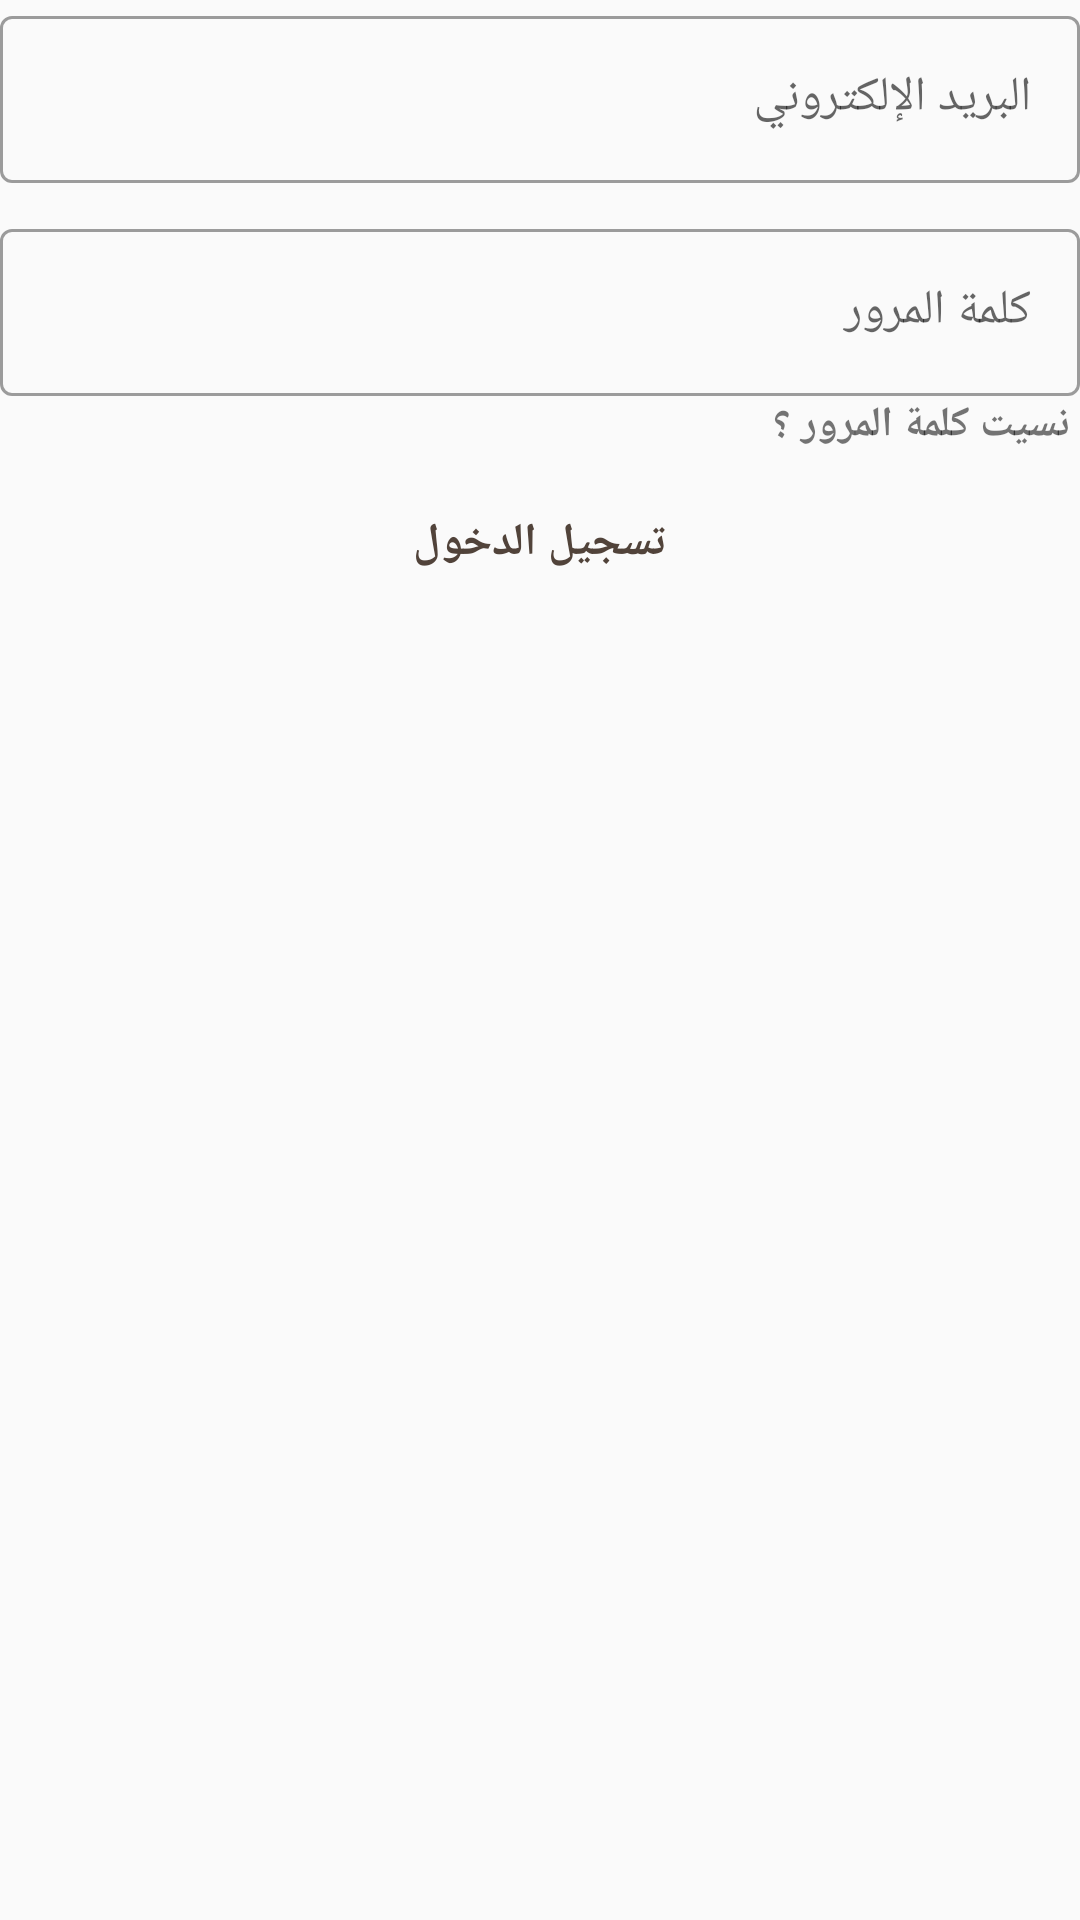

Layout XML and referenced resources for this Android screen:
<!-- AndroidManifest.xml: application theme Theme.maddina -->
<!-- res/layout/fragment_login.xml -->
<?xml version="1.0" encoding="utf-8"?>
<LinearLayout xmlns:android="http://schemas.android.com/apk/res/android"
    xmlns:tools="http://schemas.android.com/tools"
    android:layout_width="match_parent"
    android:layout_height="wrap_content"
    xmlns:app="http://schemas.android.com/apk/res-auto"
    android:orientation="vertical"


        android:id="@+id/fragment_login"
    tools:context=".view.auth.LoginFragment">



    <com.google.android.material.textfield.TextInputLayout
        android:id="@+id/label_email"
        android:layout_width="match_parent"
        android:layout_height="wrap_content"
        app:helperTextTextColor="@color/error_color"
        android:hint="البريد الإلكتروني"
        style="@style/Widget.MaterialComponents.TextInputLayout.OutlinedBox">

        <com.google.android.material.textfield.TextInputEditText
            android:id="@+id/email"
            android:layout_width="match_parent"
            android:layout_height="wrap_content"
            />

    </com.google.android.material.textfield.TextInputLayout>

    <com.google.android.material.textfield.TextInputLayout
        android:id="@+id/label_password"
        android:layout_width="match_parent"
        android:layout_height="wrap_content"
        app:helperTextTextColor="@color/error_color"
        android:paddingTop="10dp"
        android:hint="كلمة المرور"
        style="@style/Widget.MaterialComponents.TextInputLayout.OutlinedBox">

        <com.google.android.material.textfield.TextInputEditText
            android:id="@+id/password"
            android:layout_width="match_parent"
            android:layout_height="wrap_content"
            android:inputType="textPassword"

            />

    </com.google.android.material.textfield.TextInputLayout>


    <TextView
        android:id="@+id/reset_password"
        android:layout_width="match_parent"
        android:layout_height="wrap_content"
        android:textStyle="bold"
        android:fontFamily="@font/amiri_regular"
        android:text=" نسيت كلمة المرور ؟"
        />
    <Button
        android:id="@+id/btn_login"
        android:layout_width="match_parent"
        android:layout_height="40dp"
        android:backgroundTint="@color/second_color"
        android:textSize="15sp"
        android:textStyle="bold"
        android:layout_marginTop="10dp"
        android:layout_gravity="center"
        android:textAlignment="center"
        android:text="@string/txt_login"
        android:textColor="@color/primary_color"
        android:background="@drawable/shape_bkg"
        />




</LinearLayout>
<!-- resources referenced by this layout -->
<resources>
  <color name="error_color">#F44336</color>
  <color name="primary_color">#51433A</color>
  <color name="second_color">#DEC395</color>
  <string name="txt_login">تسجيل الدخول</string>
  <style name="Theme.maddina" parent="Theme.MaterialComponents.Light.NoActionBar.Bridge">
          
          <item name="colorPrimary">@color/purple_500</item>
          <item name="colorPrimaryVariant">@color/purple_700</item>
          <item name="colorOnPrimary">@color/white</item>
          
          <item name="colorSecondary">@color/teal_200</item>
          <item name="colorSecondaryVariant">@color/teal_700</item>
          <item name="colorOnSecondary">@color/black</item>
          
          <item name="android:statusBarColor" tools:targetApi="l">?attr/colorPrimaryVariant</item>
  
  
  
  
          
      </style>
  <color name="purple_500">#51433A</color>
  <color name="purple_700">#51433A</color>
  <color name="white">#FFFFFFFF</color>
  <color name="teal_200">#51433A</color>
  <color name="teal_700">#51433A</color>
  <color name="black">#FF000000</color>
</resources>
